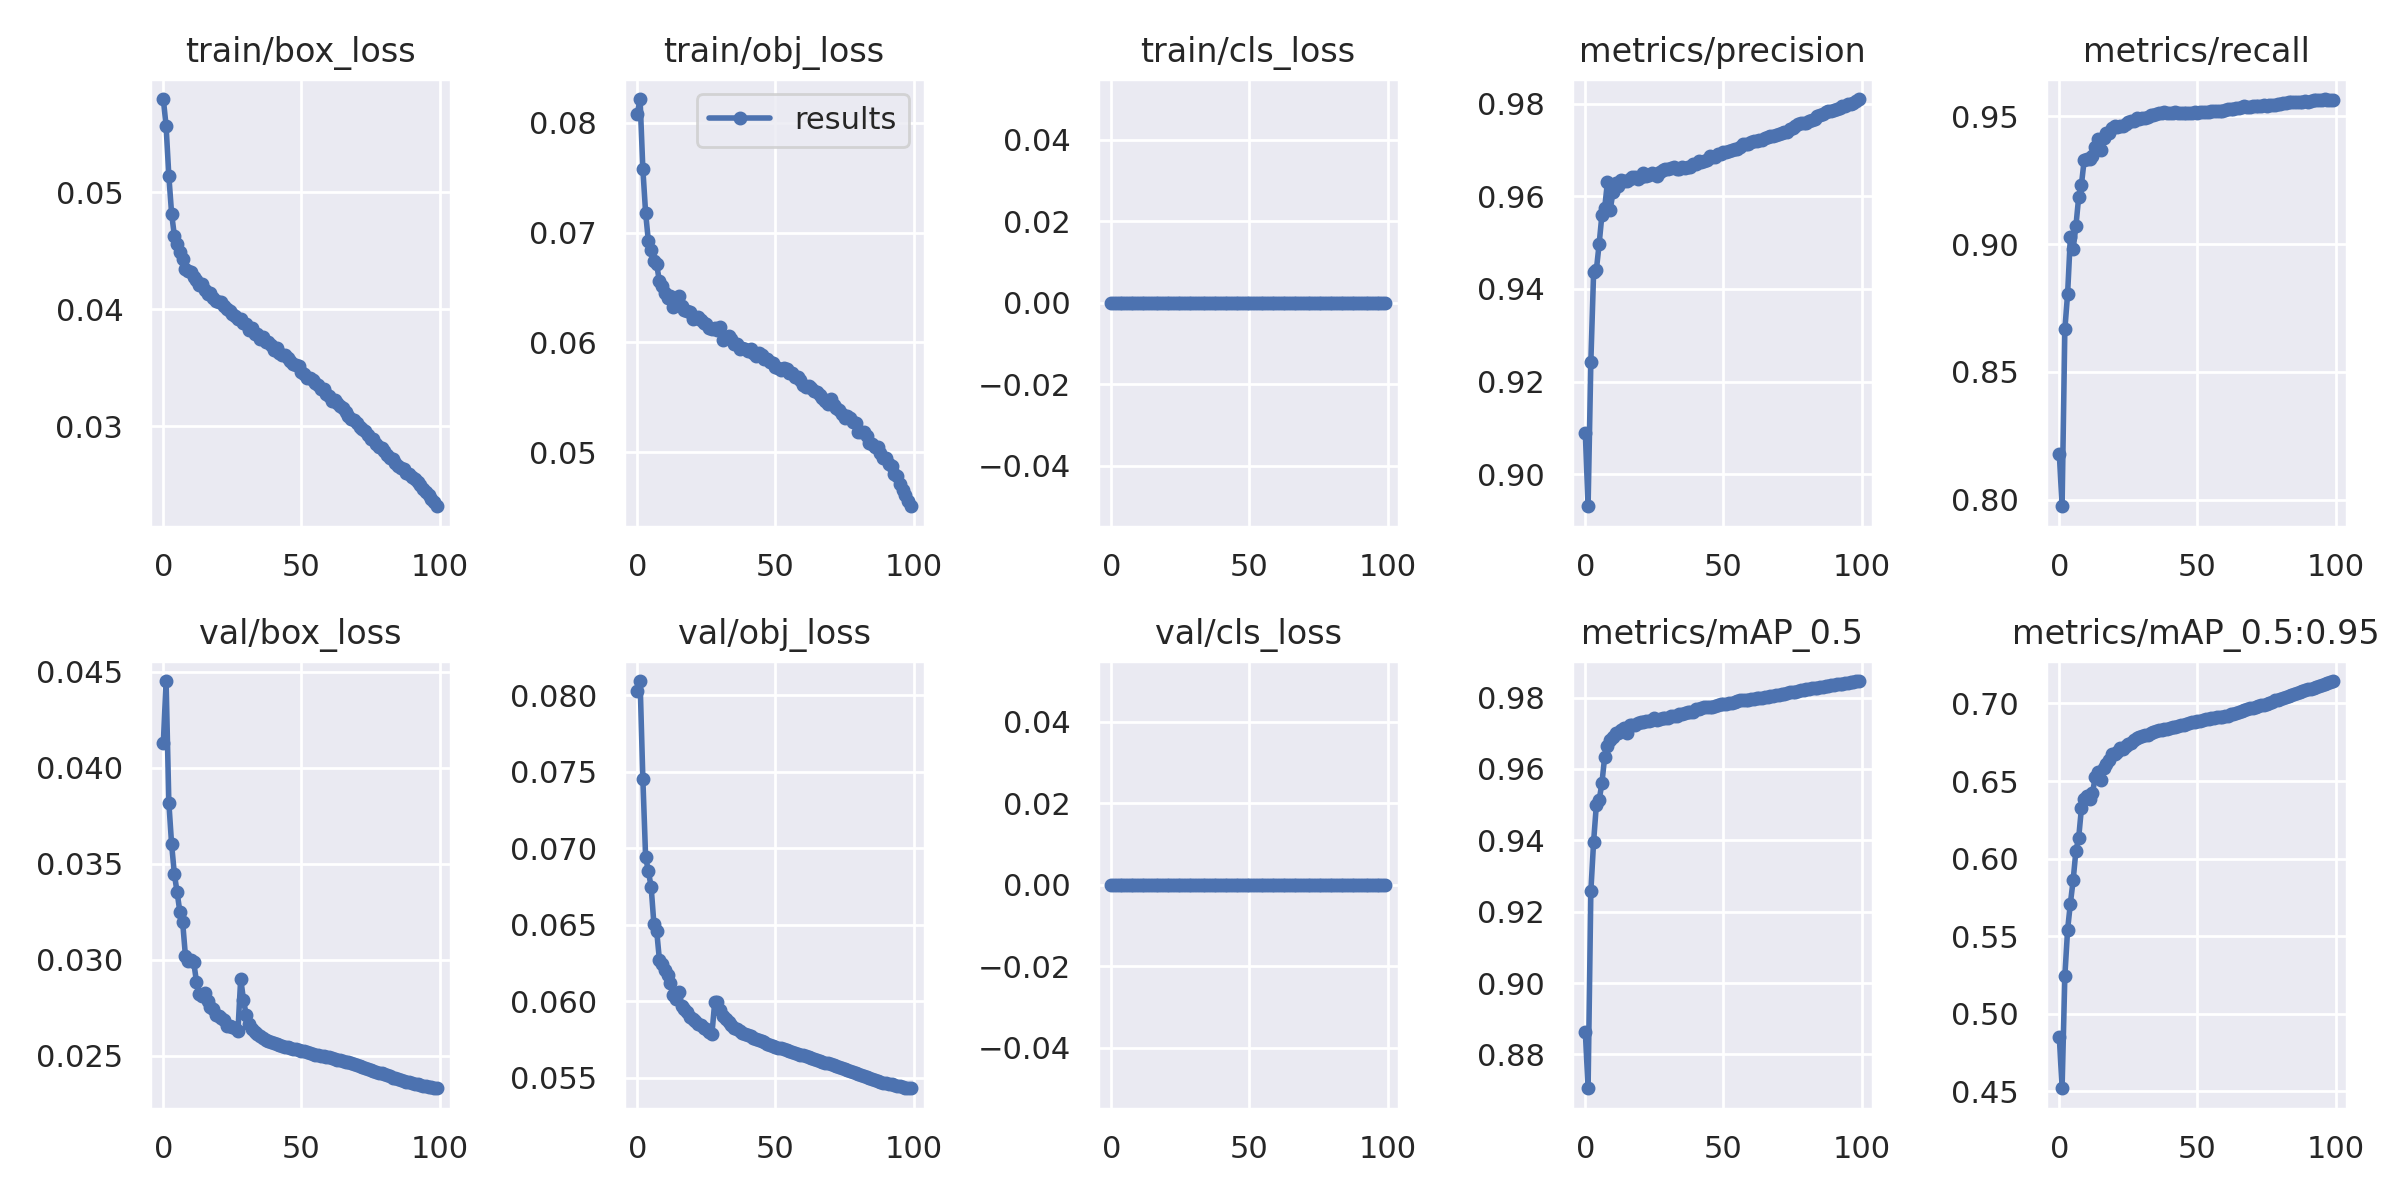

Data behind this chart, as committed beside it:
epoch, train/box_loss, train/obj_loss, train/cls_loss, metrics/precision, metrics/recall, metrics/mAP_0.5, metrics/mAP_0.5:0.95, val/box_loss, val/obj_loss, val/cls_loss, x/lr0, x/lr1, x/lr2
0, 0.05796, 0.08083, 0, 0.9089, 0.8177, 0.8863, 0.4848, 0.04127, 0.08027, 0, 0.0333, 0.0333, 0.1
1, 0.05567, 0.08218, 0, 0.8931, 0.7974, 0.8705, 0.452, 0.04452, 0.08094, 0, 0.06597, 0.06597, 0.09934
2, 0.05138, 0.07582, 0, 0.9242, 0.8666, 0.9257, 0.5243, 0.03818, 0.07456, 0, 0.09799, 0.09799, 0.09802
3, 0.04818, 0.07181, 0, 0.9436, 0.8805, 0.9396, 0.5542, 0.03602, 0.06944, 0, 0.09703, 0.09703, 0.09703
4, 0.04628, 0.06924, 0, 0.9441, 0.9027, 0.95, 0.5711, 0.03446, 0.0685, 0, 0.09703, 0.09703, 0.09703
5, 0.04556, 0.06844, 0, 0.9497, 0.8982, 0.9512, 0.5859, 0.03351, 0.06748, 0, 0.09604, 0.09604, 0.09604
6, 0.04491, 0.06743, 0, 0.9559, 0.9069, 0.956, 0.605, 0.03248, 0.06505, 0, 0.09505, 0.09505, 0.09505
7, 0.0443, 0.06712, 0, 0.9574, 0.9183, 0.9634, 0.6133, 0.03195, 0.0646, 0, 0.09406, 0.09406, 0.09406
8, 0.04341, 0.06556, 0, 0.963, 0.9232, 0.9664, 0.6324, 0.0302, 0.0627, 0, 0.09307, 0.09307, 0.09307
9, 0.04327, 0.06514, 0, 0.957, 0.9329, 0.9681, 0.6387, 0.02991, 0.06246, 0, 0.09208, 0.09208, 0.09208
10, 0.04321, 0.06452, 0, 0.9609, 0.9334, 0.9689, 0.6401, 0.02999, 0.06202, 0, 0.09109, 0.09109, 0.09109
11, 0.04275, 0.06407, 0, 0.9628, 0.9333, 0.97, 0.6386, 0.02987, 0.06173, 0, 0.0901, 0.0901, 0.0901
12, 0.04249, 0.06421, 0, 0.9622, 0.9343, 0.97, 0.6424, 0.02885, 0.06117, 0, 0.08911, 0.08911, 0.08911
13, 0.04206, 0.06323, 0, 0.9636, 0.9379, 0.9708, 0.6523, 0.02823, 0.06038, 0, 0.08812, 0.08812, 0.08812
14, 0.04217, 0.0634, 0, 0.9632, 0.9409, 0.9716, 0.656, 0.02813, 0.06016, 0, 0.08713, 0.08713, 0.08713
15, 0.04161, 0.06419, 0, 0.9632, 0.9366, 0.9701, 0.6509, 0.02825, 0.06059, 0, 0.08614, 0.08614, 0.08614
16, 0.04128, 0.06331, 0, 0.9637, 0.9416, 0.9723, 0.6581, 0.02785, 0.05968, 0, 0.08515, 0.08515, 0.08515
17, 0.04143, 0.06296, 0, 0.9641, 0.9434, 0.9723, 0.661, 0.02756, 0.05947, 0, 0.08416, 0.08416, 0.08416
18, 0.04098, 0.06289, 0, 0.9641, 0.9433, 0.9724, 0.6638, 0.02743, 0.05927, 0, 0.08317, 0.08317, 0.08317
19, 0.04075, 0.06281, 0, 0.9636, 0.9454, 0.9729, 0.6674, 0.0271, 0.05899, 0, 0.08218, 0.08218, 0.08218
20, 0.04063, 0.06213, 0, 0.9641, 0.946, 0.9731, 0.6674, 0.02704, 0.0588, 0, 0.08119, 0.08119, 0.08119
21, 0.04063, 0.06225, 0, 0.9651, 0.9456, 0.9732, 0.6685, 0.02695, 0.0587, 0, 0.0802, 0.0802, 0.0802
22, 0.04029, 0.0623, 0, 0.9644, 0.9462, 0.9733, 0.6714, 0.02684, 0.05848, 0, 0.07921, 0.07921, 0.07921
23, 0.04007, 0.06204, 0, 0.9645, 0.9461, 0.9734, 0.6708, 0.02653, 0.05842, 0, 0.07822, 0.07822, 0.07822
24, 0.03984, 0.06176, 0, 0.9651, 0.947, 0.9737, 0.6726, 0.02655, 0.05825, 0, 0.07723, 0.07723, 0.07723
25, 0.03957, 0.06168, 0, 0.9648, 0.9477, 0.9742, 0.6736, 0.02649, 0.05817, 0, 0.07624, 0.07624, 0.07624
26, 0.03941, 0.06131, 0, 0.9645, 0.9481, 0.9737, 0.6747, 0.02642, 0.05801, 0, 0.07525, 0.07525, 0.07525
27, 0.03915, 0.06121, 0, 0.9652, 0.9479, 0.9739, 0.6764, 0.02627, 0.05785, 0, 0.07426, 0.07426, 0.07426
28, 0.0392, 0.06127, 0, 0.9657, 0.9492, 0.9742, 0.6779, 0.02901, 0.05991, 0, 0.07327, 0.07327, 0.07327
29, 0.03884, 0.06117, 0, 0.9659, 0.9489, 0.9742, 0.6785, 0.02792, 0.05991, 0, 0.07228, 0.07228, 0.07228
30, 0.03879, 0.06145, 0, 0.9658, 0.9492, 0.9742, 0.6791, 0.0271, 0.0594, 0, 0.07129, 0.07129, 0.07129
31, 0.03824, 0.06023, 0, 0.9661, 0.9493, 0.9748, 0.6798, 0.02663, 0.05902, 0, 0.0703, 0.0703, 0.0703
32, 0.0384, 0.06051, 0, 0.9662, 0.9499, 0.9748, 0.68, 0.02637, 0.05883, 0, 0.06931, 0.06931, 0.06931
33, 0.03789, 0.06058, 0, 0.9659, 0.9505, 0.9749, 0.6809, 0.02622, 0.05863, 0, 0.06832, 0.06832, 0.06832
34, 0.03793, 0.06028, 0, 0.9659, 0.9506, 0.9754, 0.6815, 0.0261, 0.05844, 0, 0.06733, 0.06733, 0.06733
35, 0.03751, 0.05985, 0, 0.9662, 0.951, 0.9755, 0.6825, 0.02603, 0.05827, 0, 0.06634, 0.06634, 0.06634
36, 0.03767, 0.05988, 0, 0.966, 0.9512, 0.9756, 0.6828, 0.02593, 0.05815, 0, 0.06535, 0.06535, 0.06535
37, 0.03718, 0.05939, 0, 0.9663, 0.9513, 0.9758, 0.683, 0.02584, 0.05803, 0, 0.06436, 0.06436, 0.06436
38, 0.03718, 0.05948, 0, 0.9662, 0.9516, 0.9759, 0.6834, 0.02577, 0.05793, 0, 0.06337, 0.06337, 0.06337
39, 0.03693, 0.05944, 0, 0.9669, 0.9512, 0.976, 0.6836, 0.02571, 0.05785, 0, 0.06238, 0.06238, 0.06238
40, 0.03655, 0.05917, 0, 0.967, 0.9511, 0.9767, 0.6841, 0.02566, 0.05776, 0, 0.06139, 0.06139, 0.06139
41, 0.0367, 0.05939, 0, 0.9676, 0.9511, 0.9768, 0.6848, 0.0256, 0.05769, 0, 0.0604, 0.0604, 0.0604
42, 0.03627, 0.05903, 0, 0.9673, 0.9515, 0.977, 0.6851, 0.02555, 0.05761, 0, 0.05941, 0.05941, 0.05941
43, 0.03614, 0.05872, 0, 0.9676, 0.9514, 0.9774, 0.6855, 0.02551, 0.05752, 0, 0.05842, 0.05842, 0.05842
44, 0.03614, 0.05903, 0, 0.9679, 0.9514, 0.9774, 0.6861, 0.02547, 0.05744, 0, 0.05743, 0.05743, 0.05743
45, 0.03583, 0.05884, 0, 0.9686, 0.9511, 0.9773, 0.6864, 0.02543, 0.05737, 0, 0.05644, 0.05644, 0.05644
46, 0.03556, 0.05845, 0, 0.9685, 0.9511, 0.9773, 0.6867, 0.0254, 0.05731, 0, 0.05545, 0.05545, 0.05545
47, 0.03534, 0.05847, 0, 0.9685, 0.9514, 0.9776, 0.6874, 0.02534, 0.05718, 0, 0.05446, 0.05446, 0.05446
48, 0.03525, 0.05818, 0, 0.969, 0.9514, 0.9778, 0.6879, 0.02532, 0.05711, 0, 0.05347, 0.05347, 0.05347
49, 0.03512, 0.05816, 0, 0.9691, 0.9517, 0.9782, 0.688, 0.02529, 0.05705, 0, 0.05248, 0.05248, 0.05248
50, 0.03469, 0.05779, 0, 0.9694, 0.9514, 0.9782, 0.6885, 0.02524, 0.05699, 0, 0.05149, 0.05149, 0.05149
51, 0.03447, 0.05768, 0, 0.9695, 0.9516, 0.9783, 0.6888, 0.02522, 0.05695, 0, 0.0505, 0.0505, 0.0505
52, 0.03418, 0.05746, 0, 0.9698, 0.9516, 0.9784, 0.6891, 0.02521, 0.0569, 0, 0.04951, 0.04951, 0.04951
53, 0.03412, 0.05764, 0, 0.97, 0.9518, 0.9786, 0.6897, 0.02515, 0.05683, 0, 0.04852, 0.04852, 0.04852
54, 0.034, 0.05761, 0, 0.9703, 0.9516, 0.9787, 0.69, 0.02509, 0.05678, 0, 0.04753, 0.04753, 0.04753
55, 0.03369, 0.05724, 0, 0.9702, 0.952, 0.979, 0.6903, 0.02505, 0.05672, 0, 0.04654, 0.04654, 0.04654
56, 0.03357, 0.05719, 0, 0.9707, 0.9519, 0.9792, 0.6906, 0.02502, 0.05667, 0, 0.04555, 0.04555, 0.04555
57, 0.03317, 0.05685, 0, 0.9712, 0.9519, 0.9794, 0.6909, 0.02499, 0.05661, 0, 0.04456, 0.04456, 0.04456
58, 0.03317, 0.0568, 0, 0.9713, 0.9521, 0.9794, 0.6912, 0.02497, 0.05655, 0, 0.04357, 0.04357, 0.04357
59, 0.0328, 0.0566, 0, 0.9714, 0.9522, 0.9794, 0.6915, 0.02494, 0.0565, 0, 0.04258, 0.04258, 0.04258
... 40 more rows
